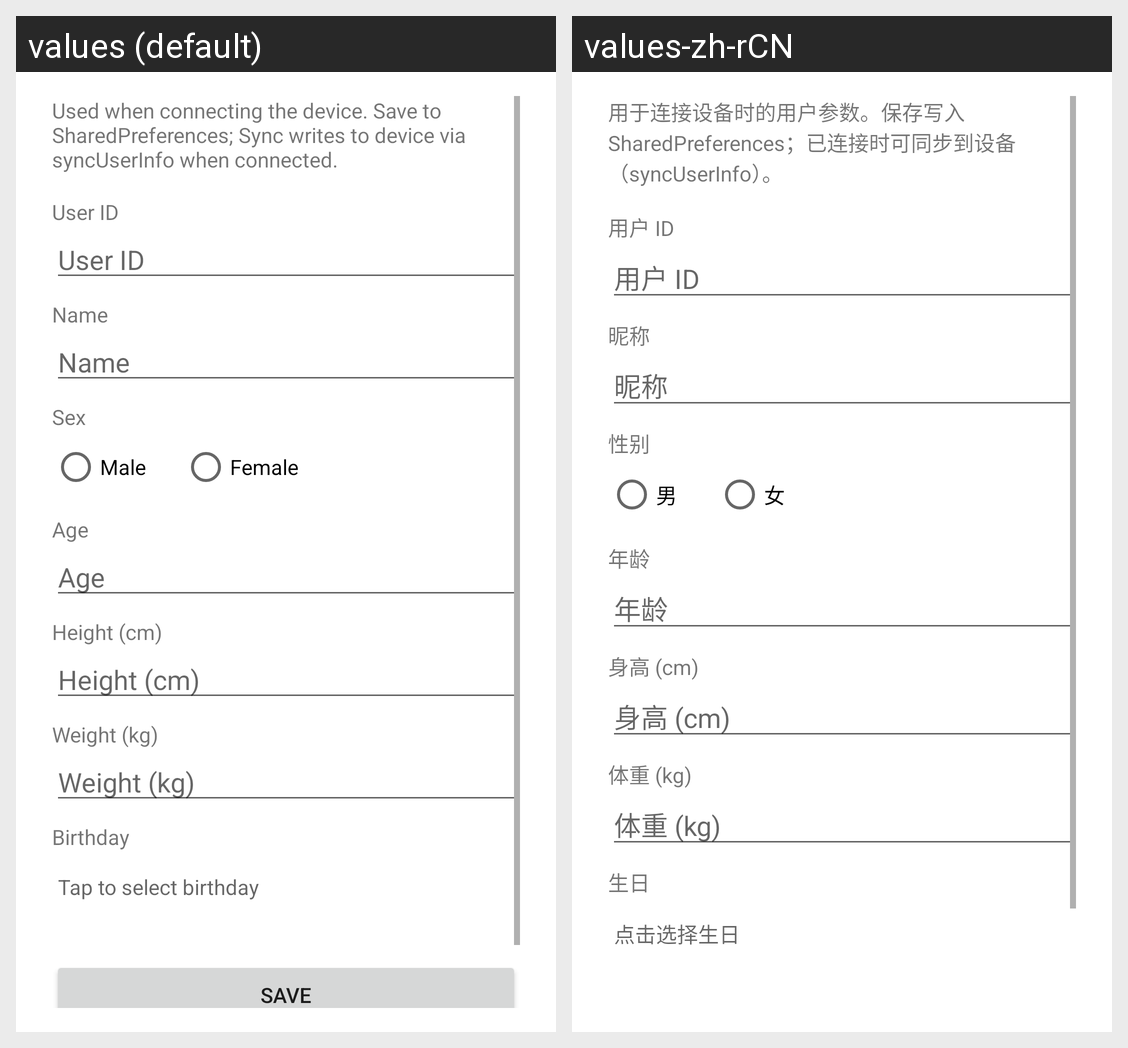

This grid shows one Android layout under two languages. Give, for every string resource on the screen, its name, the default text and each shown locale's text.
Android screen res/layout/activity_user_info.xml rendered under 2 locales, left to right: values (default), values-zh-rCN. Device: Nexus 5 (rendered at 1080×1920; each locale shown at half size, 540×960, under a caption strip naming it); theme AppTheme.
Strings drawn on this screen, with the default value and each locale's value (text and hints the layout hard-codes, and strings that could not be matched under every locale, appear in the picture but are not listed):

user_info_tips
  values: Used when connecting the device. Save to SharedPreferences; Sync writes to device via syncUserInfo when connected.
  values-zh-rCN: 用于连接设备时的用户参数。保存写入 SharedPreferences；已连接时可同步到设备（syncUserInfo）。

user_info_id
  values: User ID
  values-zh-rCN: 用户 ID

user_info_name
  values: Name
  values-zh-rCN: 昵称

user_info_sex
  values: Sex
  values-zh-rCN: 性别

user_info_sex_male
  values: Male
  values-zh-rCN: 男

user_info_sex_female
  values: Female
  values-zh-rCN: 女

user_info_age
  values: Age
  values-zh-rCN: 年龄

user_info_height
  values: Height (cm)
  values-zh-rCN: 身高 (cm)

user_info_weight
  values: Weight (kg)
  values-zh-rCN: 体重 (kg)

user_info_birthday
  values: Birthday
  values-zh-rCN: 生日

user_info_birthday_hint
  values: Tap to select birthday
  values-zh-rCN: 点击选择生日
